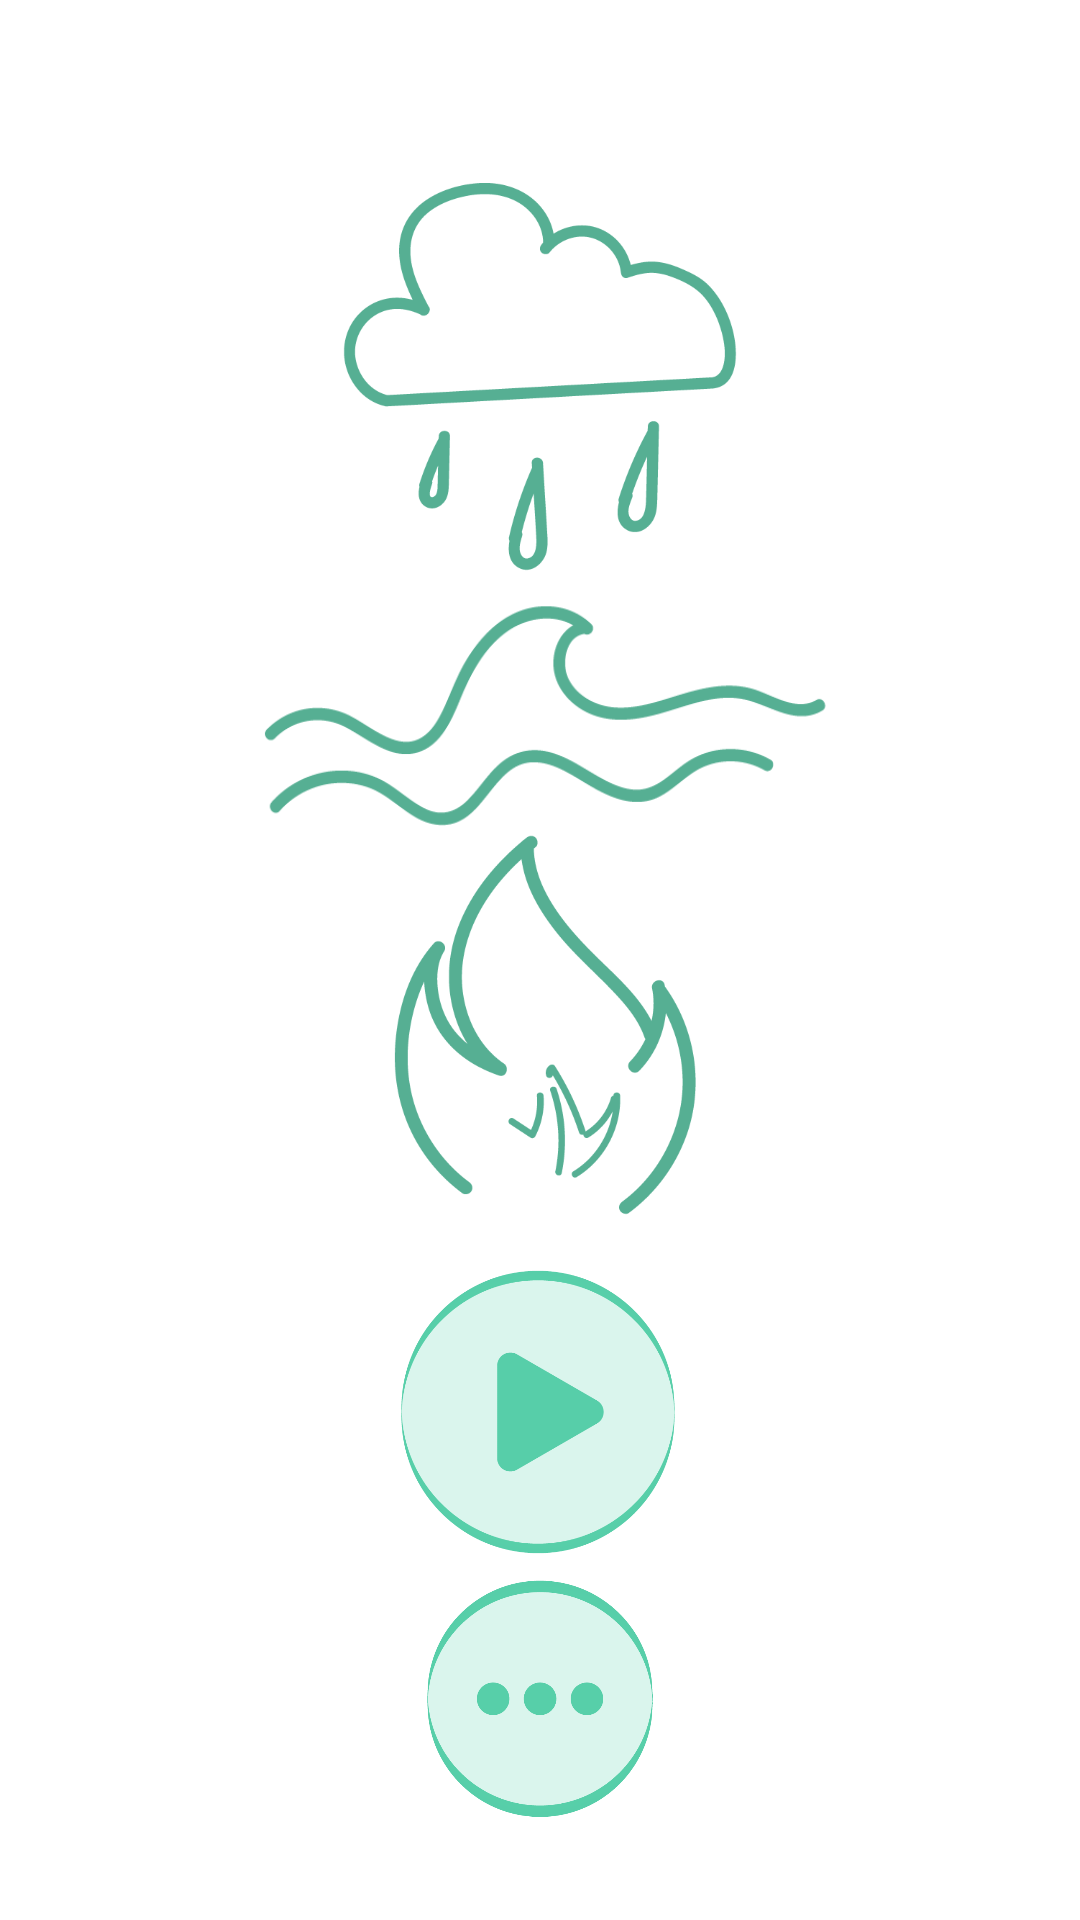

Produce the Android XML layout that renders to this screen, including the resource entries it uses.
<!-- AndroidManifest.xml: application theme Theme.AntiStress -->
<!-- res/layout/activity_sounds.xml -->
<?xml version="1.0" encoding="utf-8"?>
<androidx.constraintlayout.widget.ConstraintLayout xmlns:android="http://schemas.android.com/apk/res/android"
    xmlns:app="http://schemas.android.com/apk/res-auto"
    xmlns:tools="http://schemas.android.com/tools"
    android:layout_width="match_parent"
    android:layout_height="match_parent"
    android:background="@drawable/sounds_background"
    tools:context=".SoundsActivity">

    <ImageView
        android:id="@+id/backFromSounds"
        android:layout_width="80dp"
        android:layout_height="80dp"
        android:background="@drawable/back_from_sounds"
        android:onClick="openMainActivity"
        app:layout_constraintBottom_toBottomOf="parent"
        app:layout_constraintEnd_toEndOf="parent"
        app:layout_constraintStart_toStartOf="parent"
        app:layout_constraintTop_toTopOf="parent"
        app:layout_constraintVertical_bias="0.94" />

    <ImageView
        android:id="@+id/play"
        android:layout_width="100dp"
        android:layout_height="100dp"
        android:background="@drawable/button_play"
        android:onClick="playback"
        app:layout_constraintBottom_toBottomOf="parent"
        app:layout_constraintEnd_toEndOf="parent"
        app:layout_constraintHorizontal_bias="0.498"
        app:layout_constraintStart_toStartOf="parent"
        app:layout_constraintTop_toTopOf="parent"
        app:layout_constraintVertical_bias="0.779" />

    <ImageView
        android:id="@+id/fire"
        android:layout_width="150dp"
        android:layout_height="150dp"
        android:background="@drawable/sound_fire"
        android:onClick="playFire"
        app:layout_constraintBottom_toBottomOf="parent"
        app:layout_constraintEnd_toEndOf="parent"
        app:layout_constraintStart_toStartOf="parent"
        app:layout_constraintTop_toTopOf="parent"
        app:layout_constraintVertical_bias="0.55" />

    <ImageView
        android:id="@+id/water"
        android:layout_width="200dp"
        android:layout_height="95dp"
        android:background="@drawable/sound_water"
        android:onClick="playWater"
        app:layout_constraintBottom_toBottomOf="parent"
        app:layout_constraintEnd_toEndOf="parent"
        app:layout_constraintStart_toStartOf="parent"
        app:layout_constraintTop_toTopOf="parent"
        app:layout_constraintVertical_bias="0.35" />

    <ImageView
        android:id="@+id/rain"
        android:layout_width="150dp"
        android:layout_height="150dp"
        android:background="@drawable/sound_rain"
        android:onClick="playRain"
        app:layout_constraintBottom_toBottomOf="parent"
        app:layout_constraintEnd_toEndOf="parent"
        app:layout_constraintStart_toStartOf="parent"
        app:layout_constraintTop_toTopOf="parent"
        app:layout_constraintVertical_bias="0.1" />
</androidx.constraintlayout.widget.ConstraintLayout>
<!-- resources referenced by this layout -->
<resources>
  <!-- drawable back_from_sounds: png bitmap (drawable, 19037 bytes) -->
  <!-- drawable button_play: png bitmap (drawable, 18332 bytes) -->
  <!-- drawable sound_fire: png bitmap (drawable, 17124 bytes) -->
  <!-- drawable sound_rain: png bitmap (drawable, 13786 bytes) -->
  <!-- drawable sound_water: png bitmap (drawable, 9863 bytes) -->
  <style name="Theme.AntiStress" parent="Theme.MaterialComponents.DayNight.DarkActionBar">
          
          <item name="colorPrimary">@color/purple_500</item>
          <item name="colorPrimaryVariant">@color/purple_700</item>
          <item name="colorOnPrimary">@color/white</item>
          
          <item name="colorSecondary">@color/teal_200</item>
          <item name="colorSecondaryVariant">@color/teal_700</item>
          <item name="colorOnSecondary">@color/black</item>
          
          <item name="android:statusBarColor" tools:targetApi="l">?attr/colorPrimaryVariant</item>
          
      </style>
  <color name="purple_500">#FF6200EE</color>
  <color name="purple_700">#FF3700B3</color>
  <color name="white">#FFFFFFFF</color>
  <color name="teal_200">#FF03DAC5</color>
  <color name="teal_700">#FF018786</color>
  <color name="black">#FF000000</color>
</resources>
